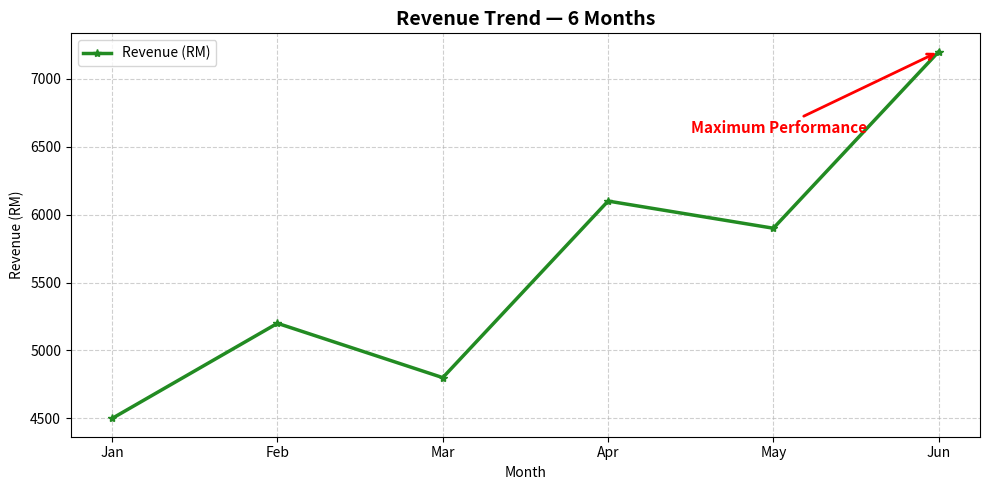
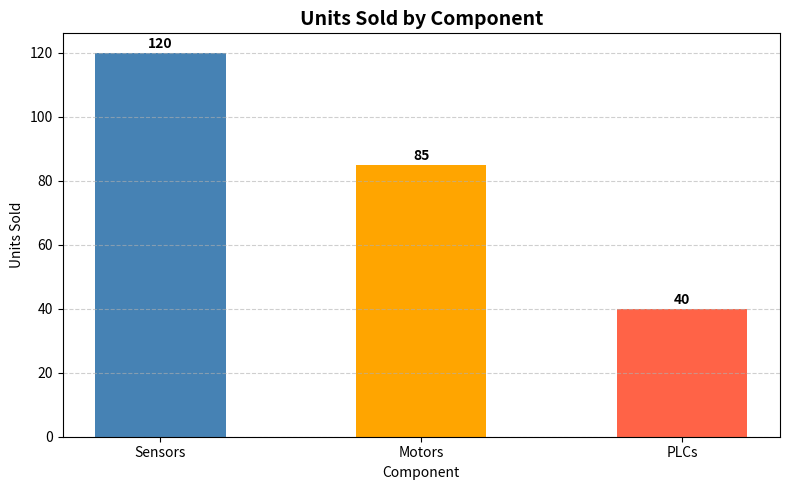

Source code (Python) for these figures, in order:
import matplotlib.pyplot as plt

# ─────────────────────────────────────────────
# DATA
# ─────────────────────────────────────────────

months  = ['Jan', 'Feb', 'Mar', 'Apr', 'May', 'Jun']
revenue = [4500, 5200, 4800, 6100, 5900, 7200]

components = ['Sensors', 'Motors', 'PLCs']
units      = [120, 85, 40]

# ─────────────────────────────────────────────
# CHART 1: LINE PLOT — Revenue Trend
# ─────────────────────────────────────────────

plt.figure(figsize=(10, 5))

plt.plot(months, revenue,
         color='forestgreen',
         marker='*',
         linewidth=2.5,
         label='Revenue (RM)')

peak_value = max(revenue)
peak_index = revenue.index(peak_value)
peak_month = months[peak_index]


plt.annotate(
    'Maximum Performance',
    xy=(peak_index, peak_value),         
    xytext=(peak_index - 1.5, peak_value - 600),  
    arrowprops=dict(arrowstyle='->', color='red', lw=2),
    fontsize=11,
    color='red',
    fontweight='bold'
)

plt.title('Revenue Trend — 6 Months', fontsize=14, fontweight='bold')
plt.xlabel('Month')
plt.ylabel('Revenue (RM)')
plt.grid(True, linestyle='--', alpha=0.6)
plt.legend()
plt.tight_layout()
plt.savefig('revenue_trend.png')
plt.show()

print(f"Peak Month: {peak_month} → RM {peak_value}")

# ─────────────────────────────────────────────
# CHART 2: BAR CHART — Units Sold
# ─────────────────────────────────────────────

plt.figure(figsize=(8, 5))

bars = plt.bar(components, units,
               color=['steelblue', 'orange', 'tomato'],
               width=0.5)


for bar in bars:
    plt.text(bar.get_x() + bar.get_width() / 2,
             bar.get_height() + 1.5,
             str(int(bar.get_height())),
             ha='center', fontweight='bold')


plt.title('Units Sold by Component', fontsize=14, fontweight='bold')
plt.xlabel('Component')
plt.ylabel('Units Sold')
plt.grid(True, axis='y', linestyle='--', alpha=0.6)
plt.tight_layout()
plt.savefig('units_sold.png')
plt.show()

print("\n=== DAY 9 COMPLETE ===")
print("Line Plot   → revenue_trend.png")
print("Bar Chart   → units_sold.png")
